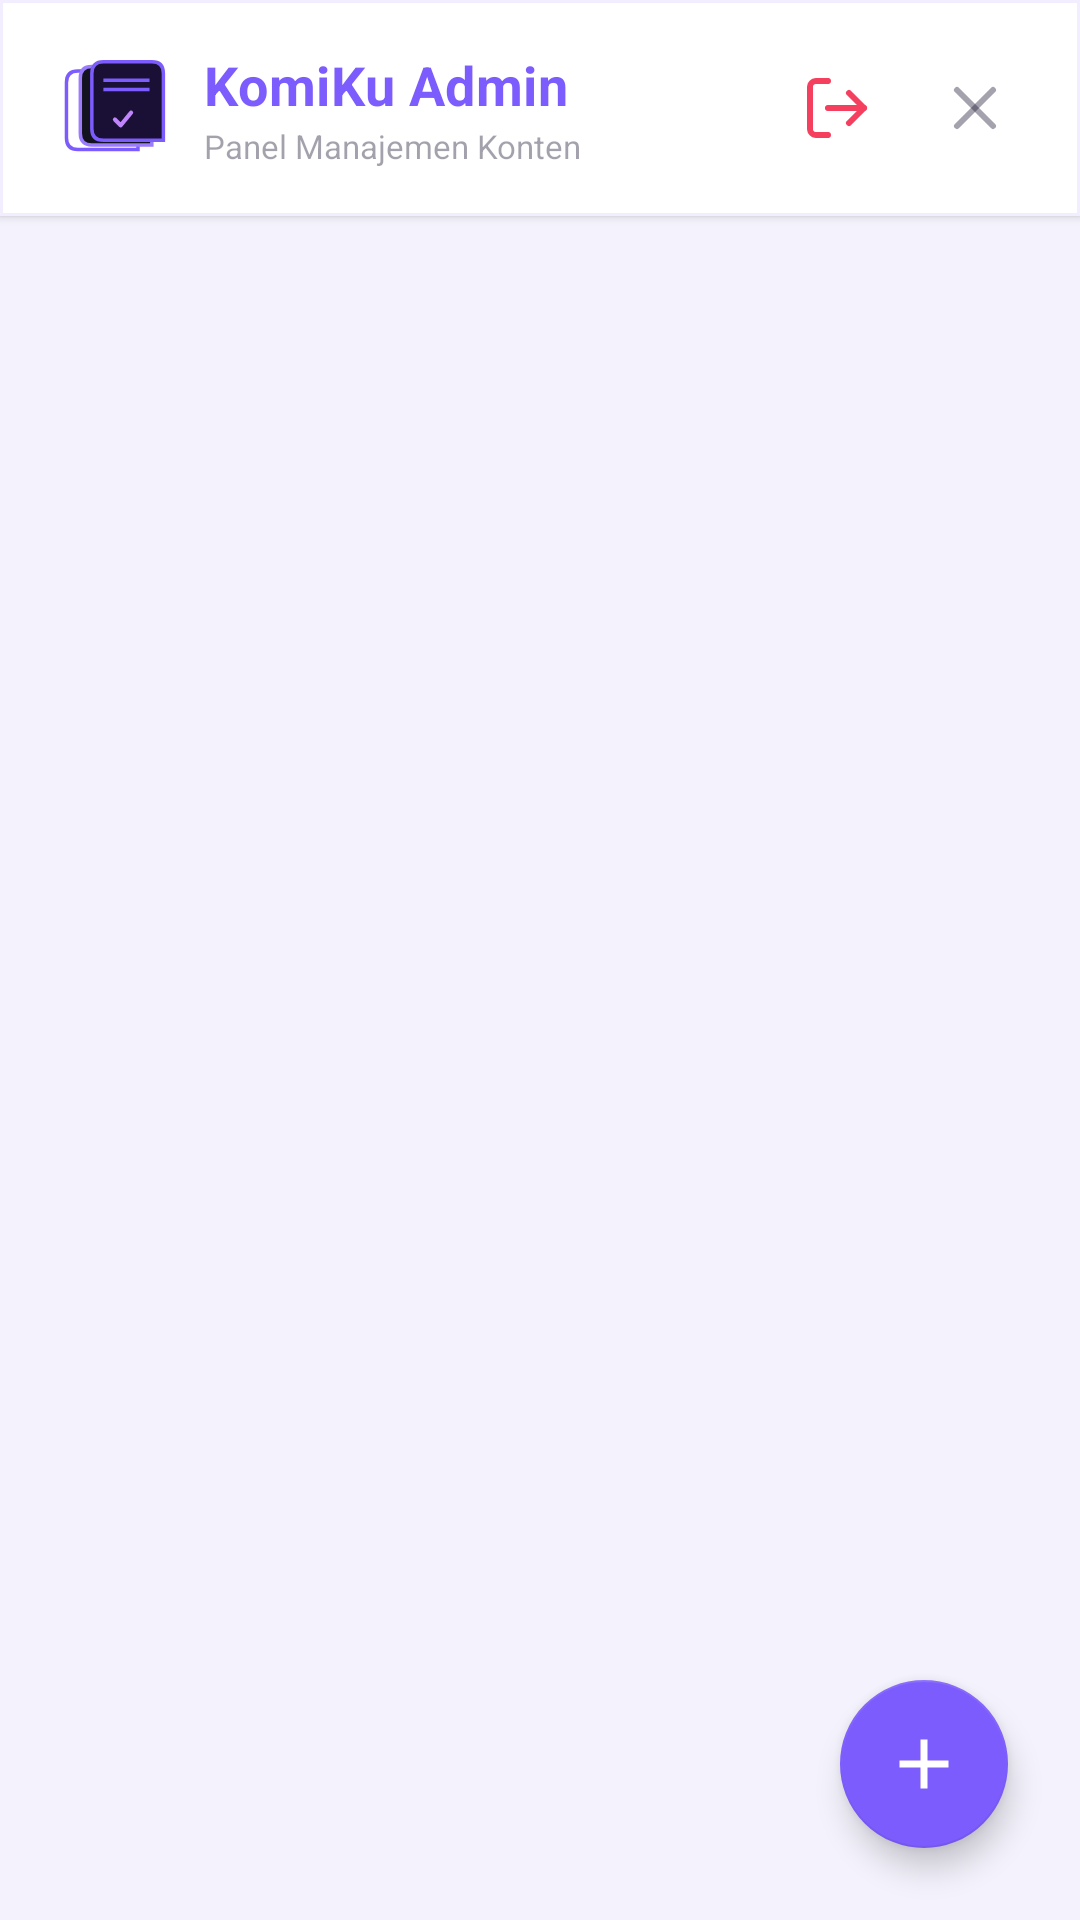

This screen was rendered from an Android layout file. Write that file and the resources it references.
<!-- AndroidManifest.xml: application theme Theme.KomiKu -->
<!-- res/layout/activity_admin.xml -->
<?xml version="1.0" encoding="utf-8"?>
<androidx.constraintlayout.widget.ConstraintLayout
    xmlns:android="http://schemas.android.com/apk/res/android"
    xmlns:app="http://schemas.android.com/apk/res-auto"
    android:layout_width="match_parent"
    android:layout_height="match_parent"
    android:background="@color/dk_bg"
    android:fitsSystemWindows="true">

    
    <com.google.android.material.card.MaterialCardView
        android:id="@+id/admin_header"
        android:layout_width="match_parent"
        android:layout_height="wrap_content"
        app:cardBackgroundColor="@color/dk_card"
        app:cardElevation="2dp"
        app:cardMaxElevation="4dp"
        app:strokeWidth="1dp"
        app:strokeColor="@color/dk_border"
        app:cardCornerRadius="0dp"
        app:layout_constraintTop_toTopOf="parent">

        <LinearLayout
            android:layout_width="match_parent"
            android:layout_height="wrap_content"
            android:orientation="horizontal"
            android:gravity="center_vertical"
            android:padding="16dp">

            
            <ImageView
                android:layout_width="40dp"
                android:layout_height="40dp"
                android:src="@drawable/ic_logo"
                android:layout_marginEnd="12dp"
                android:contentDescription="KomiKu Logo" />

            
            <LinearLayout
                android:layout_width="0dp"
                android:layout_height="wrap_content"
                android:layout_weight="1"
                android:orientation="vertical">

                <TextView
                    android:layout_width="wrap_content"
                    android:layout_height="wrap_content"
                    android:text="KomiKu Admin"
                    android:textSize="18sp"
                    android:textStyle="bold"
                    android:textColor="@color/accent"
                    android:letterSpacing="0.01" />

                <TextView
                    android:layout_width="wrap_content"
                    android:layout_height="wrap_content"
                    android:text="Panel Manajemen Konten"
                    android:textSize="11sp"
                    android:textColor="@color/dk_muted"
                    android:layout_marginTop="1dp" />

            </LinearLayout>

            
            <ImageButton
                android:id="@+id/btn_admin_logout"
                android:layout_width="38dp"
                android:layout_height="38dp"
                android:src="@drawable/ic_logout"
                android:background="@drawable/bg_clear_btn"
                app:tint="@color/color_hot"
                android:layout_marginEnd="8dp"
                android:contentDescription="Logout" />

            
            <ImageButton
                android:id="@+id/btn_admin_back"
                android:layout_width="38dp"
                android:layout_height="38dp"
                android:src="@drawable/ic_close"
                android:background="@drawable/bg_clear_btn"
                app:tint="@color/dk_text"
                android:contentDescription="Kembali" />

        </LinearLayout>

    </com.google.android.material.card.MaterialCardView>

    
    <androidx.recyclerview.widget.RecyclerView
        android:id="@+id/rv_admin_comics"
        android:layout_width="match_parent"
        android:layout_height="0dp"
        android:paddingHorizontal="16dp"
        android:paddingTop="12dp"
        android:paddingBottom="96dp"
        android:clipToPadding="false"
        app:layout_constraintTop_toBottomOf="@id/admin_header"
        app:layout_constraintBottom_toBottomOf="parent" />

    
    <com.google.android.material.floatingactionbutton.FloatingActionButton
        android:id="@+id/fab_add_comic"
        android:layout_width="wrap_content"
        android:layout_height="wrap_content"
        android:layout_margin="24dp"
        android:src="@drawable/ic_plus"
        app:layout_constraintBottom_toBottomOf="parent"
        app:layout_constraintEnd_toEndOf="parent"
        app:backgroundTint="@color/accent"
        app:tint="@color/white"
        app:elevation="6dp"
        app:maxImageSize="28dp"
        android:contentDescription="Tambah Komik Baru" />

</androidx.constraintlayout.widget.ConstraintLayout>
<!-- resources referenced by this layout -->
<resources>
  <color name="accent">#7C5CFC</color>
  <color name="color_hot">#F43F5E</color>
  <color name="dk_bg">#F4F2FC</color>
  <color name="dk_border">#1A7C5CFC</color>
  <color name="dk_card">#FFFFFF</color>
  <color name="dk_muted">#661A1630</color>
  <color name="dk_text">#1A1630</color>
  <color name="white">#FFFFFF</color>
  <!-- drawable ic_close (drawable) -->
  <?xml version="1.0" encoding="utf-8"?>
  <vector xmlns:android="http://schemas.android.com/apk/res/android"
      android:width="24dp"
      android:height="24dp"
      android:viewportWidth="24"
      android:viewportHeight="24">
      <path
          android:fillColor="#00000000"
          android:strokeColor="@color/dk_muted"
          android:strokeWidth="2"
          android:strokeLineCap="round"
          android:pathData="M18,6 L6,18" />
      <path
          android:fillColor="#00000000"
          android:strokeColor="@color/dk_muted"
          android:strokeWidth="2"
          android:strokeLineCap="round"
          android:pathData="M6,6 L18,18" />
  </vector>
  <!-- drawable ic_logout (drawable) -->
  <?xml version="1.0" encoding="utf-8"?>
  <vector xmlns:android="http://schemas.android.com/apk/res/android"
      android:width="24dp"
      android:height="24dp"
      android:viewportWidth="24"
      android:viewportHeight="24">
      <path
          android:fillColor="#00000000"
          android:strokeColor="@color/color_hot"
          android:strokeWidth="2"
          android:strokeLineCap="round"
          android:strokeLineJoin="round"
          android:pathData="M9,21 H5 A2,2 0 0,1 3,19 V5 A2,2 0 0,1 5,3 H9" />
      <path
          android:fillColor="#00000000"
          android:strokeColor="@color/color_hot"
          android:strokeWidth="2"
          android:strokeLineCap="round"
          android:strokeLineJoin="round"
          android:pathData="M16,17 L21,12 L16,7" />
      <path
          android:fillColor="#00000000"
          android:strokeColor="@color/color_hot"
          android:strokeWidth="2"
          android:strokeLineCap="round"
          android:pathData="M21,12 H9" />
  </vector>
  <!-- drawable ic_plus (drawable) -->
  <?xml version="1.0" encoding="utf-8"?>
  <vector xmlns:android="http://schemas.android.com/apk/res/android"
      android:width="24dp"
      android:height="24dp"
      android:viewportWidth="24"
      android:viewportHeight="24">
      <path
          android:fillColor="@android:color/white"
          android:pathData="M19,13h-6v6h-2v-6H5v-2h6V5h2v6h6v2Z" />
  </vector>
  <style name="Theme.KomiKu" parent="Theme.MaterialComponents.DayNight.NoActionBar">
          <item name="colorPrimary">@color/accent</item>
          <item name="colorPrimaryVariant">@color/accent_soft</item>
          <item name="colorOnPrimary">@color/white</item>
          <item name="colorSecondary">@color/accent_soft</item>
          <item name="colorSurface">@color/dk_card</item>
          <item name="colorOnSurface">@color/dk_text</item>
          <item name="android:windowBackground">@color/dk_bg</item>
          <item name="android:statusBarColor">@color/dk_bg</item>
          <item name="android:navigationBarColor">@color/dk_bg</item>
          <item name="android:windowLightStatusBar">false</item>
  
          
          <item name="colorControlNormal">@color/dk_text</item>
          <item name="colorControlActivated">@color/accent</item>
      </style>
  <color name="accent_soft">#C084FC</color>
</resources>
